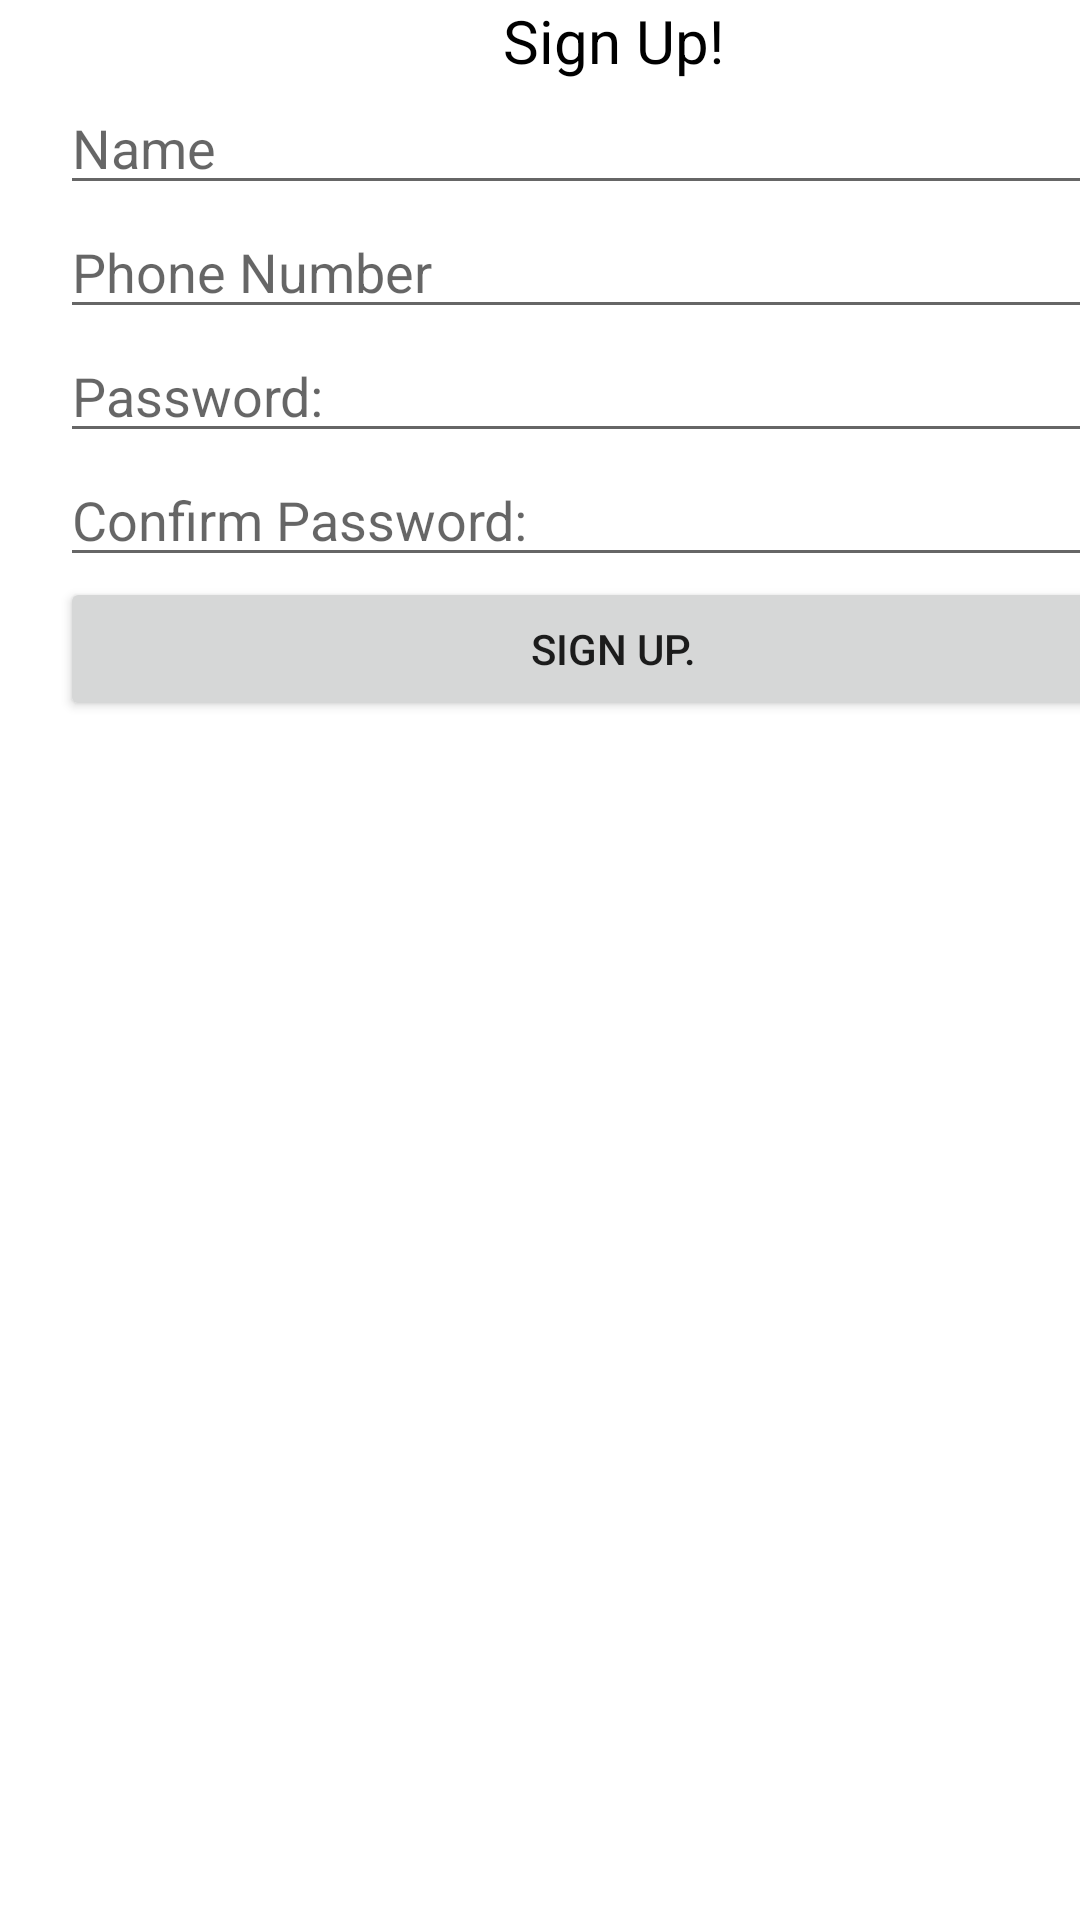

Here is an Android app screen rendered from its layout file. Give the layout XML and the strings, colors and styles it references.
<!-- AndroidManifest.xml: application theme Theme.BasicApiUsage -->
<!-- res/layout/activity_sign_up_page.xml -->
<?xml version="1.0" encoding="utf-8"?>
<androidx.constraintlayout.widget.ConstraintLayout xmlns:android="http://schemas.android.com/apk/res/android"
    xmlns:app="http://schemas.android.com/apk/res-auto"
    xmlns:tools="http://schemas.android.com/tools"
    android:layout_width="match_parent"
    android:layout_height="match_parent"
    tools:context=".SignUpPage">

    <LinearLayout
        android:layout_width="409dp"
        android:layout_height="729dp"
        android:orientation="vertical"
        tools:layout_editor_absoluteX="1dp"
        tools:layout_editor_absoluteY="1dp"
        android:paddingStart="20dp"
        android:paddingEnd="20dp">

        <ImageView
            android:id="@+id/imageView2"
            android:layout_width="match_parent"
            android:layout_height="wrap_content"
            app:srcCompat="@drawable/ikinci" />

        <TextView
            android:id="@+id/textView3"
            android:layout_width="match_parent"
            android:layout_height="wrap_content"
            android:text="Sign Up!"
            android:textSize="20dp"
            android:textColor="@color/black"
            android:gravity="center"/>

        <EditText
            android:id="@+id/editTextTextPersonName"
            android:layout_width="match_parent"
            android:layout_height="wrap_content"
            android:ems="10"
            android:inputType="textPersonName"
            android:hint="Name" />

        <EditText
            android:id="@+id/editTextPhone2"
            android:layout_width="match_parent"
            android:layout_height="wrap_content"
            android:ems="10"
            android:hint="Phone Number"
            android:inputType="phone" />

        <EditText
            android:id="@+id/editTextTextPassword2"
            android:layout_width="match_parent"
            android:layout_height="wrap_content"
            android:ems="10"
            android:hint="Password:"
            android:inputType="textPassword" />

        <EditText
            android:id="@+id/editTextTextPassword3"
            android:layout_width="match_parent"
            android:layout_height="wrap_content"
            android:ems="10"
            android:hint="Confirm Password:"
            android:inputType="textPassword" />

        <Button
            android:id="@+id/button2"
            android:layout_width="match_parent"
            android:layout_height="wrap_content"
            android:text="Sign Up." />
    </LinearLayout>
</androidx.constraintlayout.widget.ConstraintLayout>
<!-- resources referenced by this layout -->
<resources>
  <style name="Theme.BasicApiUsage" parent="Theme.MaterialComponents.DayNight.DarkActionBar">
          
          <item name="colorPrimary">@color/purple_500</item>
          <item name="colorPrimaryVariant">@color/purple_700</item>
          <item name="colorOnPrimary">@color/white</item>
          
          <item name="colorSecondary">@color/teal_200</item>
          <item name="colorSecondaryVariant">@color/teal_700</item>
          <item name="colorOnSecondary">@color/black</item>
          
          <item name="android:statusBarColor" tools:targetApi="21">?attr/colorPrimaryVariant</item>
          
      </style>
  <!-- not gathered from this repository: default colours our renderer supplied (Android Studio template values) -->
  <color name="purple_500">#FF6200EE</color>
  <color name="purple_700">#FF3700B3</color>
  <color name="teal_200">#FF03DAC5</color>
  <color name="teal_700">#FF018786</color>
  <color name="black">#FF000000</color>
  <color name="white">#FFFFFFFF</color>
</resources>
